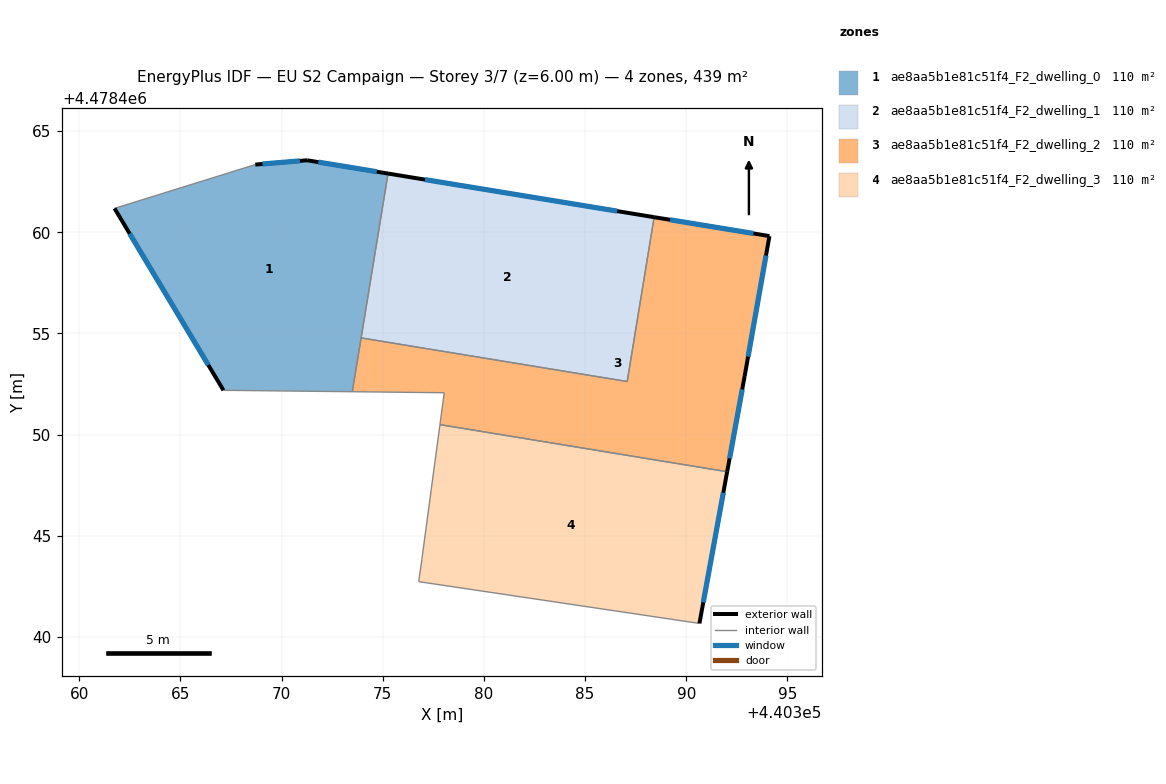
=== STOREY PLAN SPEC (per zone: floor XY polygon, exterior-wall plan segments, windows/doors) ===
zone 1: ae8aa5b1e81c51f4_F2_dwelling_0  (109.7 m²)
  floor: (440375.26, 4478462.90) (440373.49, 4478452.12) (440367.13, 4478452.19) (440361.75, 4478461.18) (440368.70, 4478463.35) (440371.26, 4478463.56)
  exterior wall: (440361.75, 4478461.18) – (440367.13, 4478452.19)  [10.5 m]
    window: (440362.49, 4478459.93) – (440366.38, 4478453.44)  [16.4 m²]
  exterior wall: (440371.26, 4478463.56) – (440368.70, 4478463.35)  [2.6 m]
    window: (440370.91, 4478463.53) – (440369.06, 4478463.38)  [4.0 m²]
  exterior wall: (440375.26, 4478462.90) – (440371.26, 4478463.56)  [4.1 m]
    window: (440374.71, 4478462.99) – (440371.82, 4478463.47)  [6.3 m²]
  interior walls: 4
zone 2: ae8aa5b1e81c51f4_F2_dwelling_1  (109.7 m²)
  floor: (440388.41, 4478460.75) (440387.08, 4478452.62) (440373.93, 4478454.78) (440375.26, 4478462.90)
  exterior wall: (440388.41, 4478460.75) – (440375.26, 4478462.90)  [13.3 m]
    window: (440386.59, 4478461.05) – (440377.09, 4478462.60)  [20.9 m²]
  interior walls: 3
zone 3: ae8aa5b1e81c51f4_F2_dwelling_2  (109.7 m²)
  floor: (440394.11, 4478459.81) (440392.89, 4478452.90) (440392.02, 4478448.17) (440377.83, 4478450.49) (440378.04, 4478452.07) (440373.49, 4478452.12) (440373.93, 4478454.78) (440387.08, 4478452.62) (440388.41, 4478460.75)
  exterior wall: (440394.11, 4478459.81) – (440388.41, 4478460.75)  [5.8 m]
    window: (440393.32, 4478459.94) – (440389.20, 4478460.62)  [9.0 m²]
  exterior wall: (440392.89, 4478452.90) – (440394.11, 4478459.81)  [7.0 m]
    window: (440393.06, 4478453.86) – (440393.94, 4478458.85)  [11.0 m²]
  exterior wall: (440392.02, 4478448.17) – (440392.89, 4478452.90)  [4.8 m]
    window: (440392.14, 4478448.82) – (440392.77, 4478452.24)  [7.5 m²]
  interior walls: 6
zone 4: ae8aa5b1e81c51f4_F2_dwelling_3  (109.7 m²)
  floor: (440392.02, 4478448.17) (440390.65, 4478440.67) (440376.78, 4478442.73) (440376.93, 4478443.82) (440377.83, 4478450.49)
  exterior wall: (440390.65, 4478440.67) – (440392.02, 4478448.17)  [7.6 m]
    window: (440390.84, 4478441.71) – (440391.83, 4478447.13)  [11.9 m²]
  interior walls: 4

=== DERIVED (storey summary) ===
Building: EU S2 Campaign
Storey: 3 of 7  (floor level z = 6.00 m)
Storey gross floor area: 438.7 m²
Zones on this storey: 4
  - ae8aa5b1e81c51f4_F2_dwelling_0: floor 109.7 m²; exterior wall 17.1 m (51.3 m²); 3 window(s) 26.8 m²; WWR 52.2%
  - ae8aa5b1e81c51f4_F2_dwelling_1: floor 109.7 m²; exterior wall 13.3 m (40.0 m²); 1 window(s) 20.9 m²; WWR 52.2%
  - ae8aa5b1e81c51f4_F2_dwelling_2: floor 109.7 m²; exterior wall 17.6 m (52.8 m²); 3 window(s) 27.6 m²; WWR 52.2%
  - ae8aa5b1e81c51f4_F2_dwelling_3: floor 109.7 m²; exterior wall 7.6 m (22.9 m²); 1 window(s) 11.9 m²; WWR 52.2%
Zone adjacency (shared interzone walls):
  - ae8aa5b1e81c51f4_F2_dwelling_0 ↔ ae8aa5b1e81c51f4_F2_dwelling_1
  - ae8aa5b1e81c51f4_F2_dwelling_0 ↔ ae8aa5b1e81c51f4_F2_dwelling_2
  - ae8aa5b1e81c51f4_F2_dwelling_1 ↔ ae8aa5b1e81c51f4_F2_dwelling_2
  - ae8aa5b1e81c51f4_F2_dwelling_2 ↔ ae8aa5b1e81c51f4_F2_dwelling_3